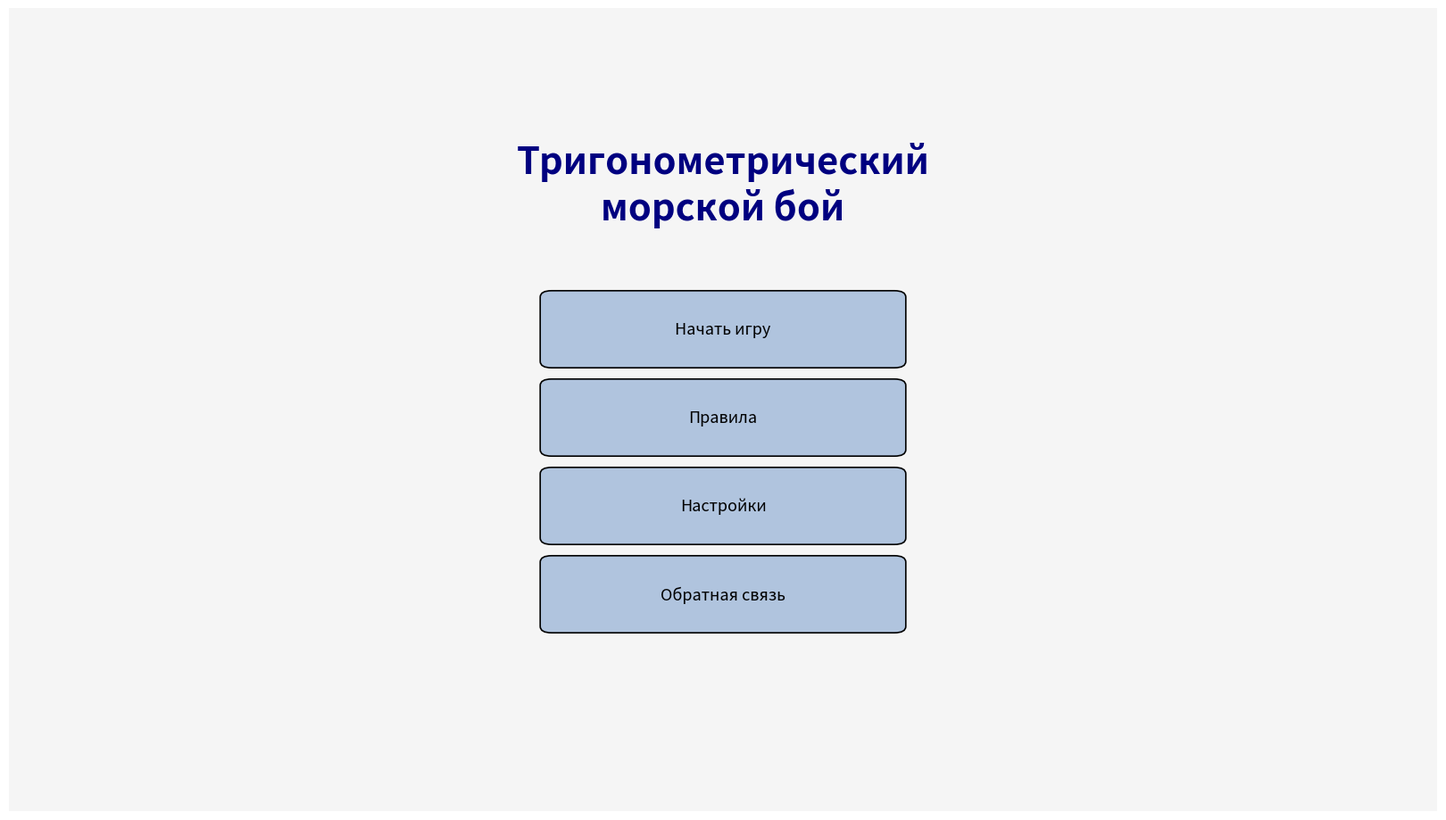

Source code (Python):
# -*- coding: utf-8 -*-
"""
ТРИГОНОМЕТРИЧЕСКИЙ МОРСКОЙ БОЙ

Главное меню:
  Начать игру    -> с компьютером (Низкий/Средний/Высокий) или ЛОКАЛЬНАЯ ИГРА
  Правила        -> правила игры
  Настройки      -> "Включить самолеты", "Включить музыку (будет потом)"
  Обратная связь -> konstantinkasatkin2@gmail.com

Локальная игра (2 игрока на одном экране):
  1) Игрок 1 (слева) расставляет юниты.
  2) Игрок 2 (справа) расставляет юниты — поле игрока 1 скрыто.
  3) Бой: в ход игрока поле соперника показывает ТОЛЬКО попадания/промахи.
"""

import random
import numpy as np
import matplotlib
matplotlib.rcParams['toolbar'] = 'None'   # убрать тулбар (крестик и др.)
import matplotlib.pyplot as plt
import matplotlib.patches as mpatches
from matplotlib.widgets import Slider, RadioButtons, TextBox, Button

STEP = 0.1
GRID = 0.1
LIMIT = 1.6
ANGLE1_0 = 50
ANGLE2_0 = 110
HIT_TOL = 0.05
FADE = 0.1
FLEET_SHIPS  = {1: 4, 2: 4, 3: 3, 4: 2, 5: 1}
FLEET_PLANES = {1: 3, 2: 2, 3: 1}
MAX_SIZE = {'ship': 5, 'plane': 3}
UNIT_STYLE = {'ship':  {'marker': 'o', 'color': 'navy'},
              'plane': {'marker': '^', 'color': 'teal'}}

DIRECTIONS = [(1, 0), (1, 1), (0, 1), (-1, 1),
              (-1, 0), (-1, -1), (0, -1), (1, -1)]

ALL_CELLS = [(round(i * GRID, 2), round(j * GRID, 2))
             for i in range(-16, 17) for j in range(-16, 17)]
SQ_CELLS = [c for c in ALL_CELLS if abs(c[0]) <= 1 and abs(c[1]) <= 1]

settings = {'planes': True, 'music': False, 'hints': False,
            'difficulty': 'Средний'}

fig = plt.figure(figsize=(16, 9))
fig.canvas.manager.set_window_title('Тригонометрический морской бой')

axL = fig.add_axes([0.04, 0.28, 0.42, 0.64])
axR = fig.add_axes([0.54, 0.28, 0.42, 0.64])


def draw_static(ax, with_legend=False):
    theta = np.linspace(0, 2 * np.pi, 500)
    ax.plot(np.cos(theta), np.sin(theta), 'b-', linewidth=2,
            label='Единичная окружность' if with_legend else None)
    ax.plot([-1, 1, 1, -1, -1], [-1, -1, 1, 1, -1], color='black',
            linewidth=1.8, label='Квадрат [-1, 1]²' if with_legend else None)
    ax.plot([0, 1, 1, 0, 0], [0, 0, 1, 1, 0], color='dimgray',
            linestyle='-.', linewidth=1.4,
            label='Единичный квадрат' if with_legend else None)
    ax.annotate('', xy=(LIMIT, 0), xytext=(-LIMIT, 0),
                arrowprops=dict(arrowstyle='->', color='black', lw=1.4,
                                alpha=FADE))
    ax.annotate('', xy=(0, LIMIT), xytext=(0, -LIMIT),
                arrowprops=dict(arrowstyle='->', color='black', lw=1.4,
                                alpha=FADE))
    ax.axvline(1, color='red', linestyle='--', linewidth=1.6, alpha=FADE)
    ax.axhline(1, color='green', linestyle='--', linewidth=1.6, alpha=FADE)
    ticks_all = np.round(np.arange(-LIMIT, LIMIT + STEP, STEP), 1)
    labels = [f'{t + 0.0:.1f}' if -1.0 <= t <= 1.0 else ''
              for t in ticks_all]
    ax.set_xticks(ticks_all)
    ax.set_yticks(ticks_all)
    ax.set_xticklabels(labels, fontsize=6, rotation=90)
    ax.set_yticklabels(labels, fontsize=6)
    for lbl in ax.get_xticklabels() + ax.get_yticklabels():
        lbl.set_alpha(FADE)
    ax.grid(True, which='major', linestyle='-', linewidth=0.3,
            color='gray', alpha=0.5)
    ax.set_aspect('equal')
    ax.set_xlim(-LIMIT, LIMIT)
    ax.set_ylim(-LIMIT, LIMIT)


draw_static(axL)
draw_static(axR, with_legend=True)
axL.set_title('ПОЛЕ ИГРОКА 1', fontsize=13, fontweight='bold')
axR.set_title('ПОЛЕ ИГРОКА 2', fontsize=13, fontweight='bold')

# ===================== ПРИЦЕЛЫ (на обоих полях) =====================
def create_kit(ax, ray_color, marker, proj_color, with_float_texts):
    kit = {
        'ray':      ax.plot([], [], color=ray_color, lw=2)[0],
        'pt':       ax.plot([], [], marker, color=ray_color, ms=7)[0],
        'arc':      ax.plot([], [], color=ray_color, lw=1.2)[0],
        'ang_txt':  ax.text(0, 0, '', color=ray_color, fontsize=10),
        'cos_line': ax.plot([], [], color=proj_color, lw=1.2, alpha=FADE)[0],
        'sin_line': ax.plot([], [], color=proj_color, lw=1.2, alpha=FADE)[0],
        'tg_line':  ax.plot([], [], color='red', lw=1.2, alpha=FADE)[0],
        'tg_pt':    ax.plot([], [], 's', color='red', ms=7, alpha=FADE)[0],
        'ctg_line': ax.plot([], [], color='green', lw=1.2, alpha=FADE)[0],
        'ctg_pt':   ax.plot([], [], '^', color='green', ms=7, alpha=FADE)[0],
    }
    if with_float_texts:
        kit['cos_txt'] = ax.text(0, 0, '', color=proj_color, fontsize=9,
                                 alpha=FADE)
        kit['sin_txt'] = ax.text(0, 0, '', color=proj_color, fontsize=9,
                                 alpha=FADE)
        kit['tg_txt']  = ax.text(0, 0, '', color='red', fontsize=9,
                                 fontweight='bold', clip_on=True, alpha=FADE)
        kit['ctg_txt'] = ax.text(0, 0, '', color='green', fontsize=9,
                                 fontweight='bold', clip_on=True, alpha=FADE)
    return kit


def create_aim(ax):
    return {
        'ax': ax,
        'kit1': create_kit(ax, 'purple', 'o', 'blue', True),
        'kit2': create_kit(ax, 'darkorange', 'D', 'gray', False),
        'ext1': ax.plot([], [], color='purple', ls='--', lw=1.2,
                        alpha=FADE)[0],
        'i1': ax.plot([], [], '*', color='black', ms=16, zorder=5)[0],
        't1': ax.text(0, 0, '', color='black', fontsize=9, fontweight='bold',
                      clip_on=True,
                      bbox=dict(boxstyle='round', fc='lightyellow',
                                ec='gray', alpha=0.9)),
        'ext2': ax.plot([], [], color='darkorange', ls='--', lw=1.2,
                        alpha=FADE)[0],
        'i2': ax.plot([], [], '*', color='darkgreen', ms=16, zorder=5)[0],
        't2': ax.text(0, 0, '', color='darkgreen', fontsize=9,
                      fontweight='bold', clip_on=True,
                      bbox=dict(boxstyle='round', fc='honeydew', ec='gray',
                                alpha=0.9)),
        'info': ax.text(0.98, 0.98, '', transform=ax.transAxes, ha='right',
                        va='top', fontsize=9, family='monospace',
                        bbox=dict(boxstyle='round', fc='white', ec='gray',
                                  alpha=0.9)),
    }


aimL = create_aim(axL)
aimR = create_aim(axR)
aimR['kit1']['ray'].set_label('Угол 1 (ЛКМ)')
aimR['kit2']['ray'].set_label('Угол 2 (ПКМ)')
aimR['i1'].set_label('Точка пересечения P₁')
aimR['i2'].set_label('Точка пересечения P₂')

state = {'P1': None, 'P2': None}


def compute_angles():
    a1 = np.deg2rad(slider1.val)
    a2 = np.deg2rad(slider2.val)
    c1, s1 = float(np.cos(a1)), float(np.sin(a1))
    c2, s2 = float(np.cos(a2)), float(np.sin(a2))
    tg2 = s2 / c2 if abs(c2) > 1e-9 else None
    ctg2 = c2 / s2 if abs(s2) > 1e-9 else None
    return c1, s1, c2, s2, tg2, ctg2


def draw_kit(kit, angle_deg, primary):
    a = np.deg2rad(angle_deg)
    c, s = float(np.cos(a)), float(np.sin(a))
    kit['ray'].set_data([0, c], [0, s])
    kit['pt'].set_data([c], [s])
    kit['cos_line'].set_data([c, c], [0, s])
    kit['sin_line'].set_data([0, c], [s, s])
    # дуга и подпись угла убраны по запросу пользователя
    m = max(abs(c), abs(s))
    bx, by = (c / m, s / m) if m > 0 else (0.0, 0.0)
    kit['tg_line'].set_data([0, bx], [0, by])
    kit['ctg_line'].set_data([0, bx], [0, by])

    if abs(c) > 1e-9:
        kit['tg_pt'].set_data([1], [s / c])
        if primary:
            kit['tg_txt'].set_position((1.04, np.clip(s / c, -LIMIT + 0.1,
                                                      LIMIT - 0.1)))
            kit['tg_txt'].set_text(f'tg = {s / c:.2f}')
    else:
        kit['tg_pt'].set_data([], [])
        if primary:
            kit['tg_txt'].set_text('')
    if abs(s) > 1e-9:
        kit['ctg_pt'].set_data([c / s], [1])
        if primary:
            kit['ctg_txt'].set_position((np.clip(c / s, -LIMIT + 0.1,
                                                 LIMIT - 0.1), 1.08))
            kit['ctg_txt'].set_text(f'ctg = {c / s:.2f}')
    else:
        kit['ctg_pt'].set_data([], [])
        if primary:
            kit['ctg_txt'].set_text('')
    if primary:
        kit['cos_txt'].set_position((c - 0.15, -0.14))
        kit['cos_txt'].set_text(f'cos = {c:.2f}')
        kit['sin_txt'].set_position((-0.48, s))
        kit['sin_txt'].set_text(f'sin = {s:.2f}')


def clear_aim(aim):
    for kit in (aim['kit1'], aim['kit2']):
        for art in (kit['ray'], kit['pt'], kit['arc'], kit['cos_line'],
                    kit['sin_line'], kit['tg_line'], kit['tg_pt'],
                    kit['ctg_line'], kit['ctg_pt']):
            art.set_data([], [])
        for txt in kit.values():
            if isinstance(txt, matplotlib.text.Text):
                txt.set_text('')
    aim['ext1'].set_data([], [])
    aim['ext2'].set_data([], [])
    aim['i1'].set_data([], [])
    aim['i2'].set_data([], [])
    aim['t1'].set_text('')
    aim['t2'].set_text('')
    aim['info'].set_text('')


def draw_aim(aim, vals):
    c1, s1, c2, s2, tg2, ctg2 = vals
    draw_kit(aim['kit1'], slider1.val, primary=True)
    draw_kit(aim['kit2'], slider2.val, primary=False)

    if tg2 is not None:
        Px, Py = c1, float(np.clip(tg2 * c1, -1.0, 1.0))
        aim['ext1'].set_data([c1, c1], [s1, Py])
        aim['i1'].set_data([Px], [Py])
        aim['t1'].set_position((
            np.clip(Px + 0.06, -LIMIT + 0.05, LIMIT - 0.8),
            np.clip(Py, -LIMIT + 0.1, LIMIT - 0.15)))
        aim['t1'].set_text(f'P₁ = ({Px:.2f}, {Py:.2f})')
        p1_str = f'({Px: .2f}, {Py: .2f})'
    else:
        aim['ext1'].set_data([], [])
        aim['i1'].set_data([], [])
        aim['t1'].set_text('')
        p1_str = 'нет'

    if ctg2 is not None:
        Qx, Qy = float(np.clip(ctg2 * s1, -1.0, 1.0)), s1
        aim['ext2'].set_data([c1, Qx], [s1, s1])
        aim['i2'].set_data([Qx], [Qy])
        aim['t2'].set_position((
            np.clip(Qx + 0.06, -LIMIT + 0.05, LIMIT - 0.8),
            np.clip(Qy, -LIMIT + 0.1, LIMIT - 0.15)))
        aim['t2'].set_text(f'P₂ = ({Qx:.2f}, {Qy:.2f})')
        p2_str = f'({Qx: .2f}, {Qy: .2f})'
    else:
        aim['ext2'].set_data([], [])
        aim['i2'].set_data([], [])
        aim['t2'].set_text('')
        p2_str = 'нет'

    # выбранная точка огня яркая, вторая — прозрачная
    on1 = shot_sel['p'] == 'P₁'
    aim['i1'].set_alpha(1.0 if on1 else 0.15)
    aim['t1'].set_alpha(1.0 if on1 else 0.15)
    aim['i2'].set_alpha(0.15 if on1 else 1.0)
    aim['t2'].set_alpha(0.15 if on1 else 1.0)

    f = lambda v: f'{v: .2f}' if v is not None else '   —'
    aim['info'].set_text(
        f'угол 1 = {slider1.val:5.1f}°\n'
        f'  sin={f(s1)} cos={f(c1)}\n'
        f'угол 2 = {slider2.val:5.1f}°\n'
        f'  tg ={f(tg2)} ctg={f(ctg2)}\n'
        f'P₁ = {p1_str}\n'
        f'P₂ = {p2_str}')


def active_aim():
    """Прицел активен только в бою, на поле текущего стрелка."""
    if game['phase'] != 'battle' or game.get('awaiting_tap'):
        return None
    if game['mode'] == 'ai':
        return aimR
    return aimR if game['turn'] == 'player1' else aimL


def update_all(_=None):
    vals = compute_angles()
    c1, s1, c2, s2, tg2, ctg2 = vals
    # точки пересечения не выходят за пределы квадрата [-1, 1]
    state['P1'] = (c1, float(np.clip(tg2 * c1, -1.0, 1.0))) \
        if tg2 is not None else None
    state['P2'] = (float(np.clip(ctg2 * s1, -1.0, 1.0)), s1) \
        if ctg2 is not None else None
    act = active_aim()
    for aim in (aimL, aimR):
        if aim is act:
            draw_aim(aim, vals)
        else:
            clear_aim(aim)
    fig.canvas.draw_idle()


# ===================== ПОЛЯ И ЮНИТЫ =====================
def make_field(ax, name):
    return {
        'ax': ax, 'name': name, 'units': [], 'misses': [], 'hints': set(),
        'hit_layer':  ax.plot([], [], linestyle='', marker='x', color='red',
                              ms=14, mew=3, zorder=8)[0],
        'miss_layer': ax.plot([], [], linestyle='', marker='o',
                              color='silver', mec='gray', ms=6, zorder=7)[0],
        'halo_layer': ax.plot([], [], linestyle='', marker='x', color='gray',
                              ms=10, mew=2, zorder=7)[0],
        'hint_layer': ax.plot([], [], linestyle='', marker='o',
                              markerfacecolor='none',
                              markeredgecolor='darkorange',
                              ms=22, mew=2.5, zorder=9)[0],
        'preview':    ax.plot([], [], 'o-', lw=3, ms=8, alpha=0.55,
                              color='lime', zorder=6)[0],
    }


FL = make_field(axL, 'Игрок 1')
FR = make_field(axR, 'Игрок 2')

fleet_txt = axL.text(0.02, 0.98, '', transform=axL.transAxes, ha='left',
                     va='top', fontsize=9, family='monospace',
                     bbox=dict(boxstyle='round', fc='white', ec='gray',
                               alpha=0.9))
enemy_txt = axR.text(0.02, 0.98, '', transform=axR.transAxes, ha='left',
                     va='top', fontsize=9, family='monospace',
                     bbox=dict(boxstyle='round', fc='white', ec='gray',
                               alpha=0.9))
game_msg = fig.text(0.5, 0.955, '', ha='center', va='center',
                    fontsize=13, fontweight='bold')

unit_state = {'size': 3, 'dir_idx': 0, 'selected': None, 'last': None}
mode = {'name': 'angles'}
game = {'mode': 'ai', 'phase': 'place1', 'turn': 'player1',
        'my_moves': 0, 'enemy_moves': 0, 'last': '—',
        'awaiting_tap': False,
        'streak': {'player1': 0, 'player2': 0}}
enemy_ai = {'tried': set(), 'hunt': [], 'thits': []}
shot_sel = {'p': 'P₁'}


def set_msg(text, color='black'):
    game_msg.set_text(text)
    game_msg.set_color(color)
    fig.canvas.draw_idle()


def fleets():
    return dict(FLEET_SHIPS), \
        (dict(FLEET_PLANES) if settings['planes'] else {})


def snap(v):
    return round(round(v / GRID) * GRID, 2)


def unit_points(x0, y0, size, dir_idx):
    dx, dy = DIRECTIONS[dir_idx]
    return [(round(x0 + k * dx * GRID, 2), round(y0 + k * dy * GRID, 2))
            for k in range(size)]


def no_touch(pts, units, ignore=None):
    for un in units:
        if un is ignore:
            continue
        for p in pts:
            for q in un['pts']:
                if max(abs(p[0] - q[0]), abs(p[1] - q[1])) <= GRID + 1e-9:
                    return False
    return True


def points_ok(pts, utype, units, ignore=None):
    if utype == 'ship':
        for p in pts:
            if p[0] ** 2 + p[1] ** 2 > 1 + 1e-9:
                return False
    else:
        for p in pts:
            if not (-1 - 1e-9 <= p[0] <= 1 + 1e-9 and
                    -1 - 1e-9 <= p[1] <= 1 + 1e-9):
                return False
            if p[0] ** 2 + p[1] ** 2 < 1 - 1e-9:
                return False
    return no_touch(pts, units, ignore)


def remaining(units):
    fsh, fpl = fleets()
    rem = {'ship': fsh, 'plane': fpl}
    for un in units:
        rem[un['type']][un['size']] -= 1
    return rem


def unit_at(units, x, y, tol=0.045):
    for un in reversed(units):
        for px, py in un['pts']:
            if abs(px - x) <= tol and abs(py - y) <= tol:
                return un
    return None


def is_sunk(un):
    return len(un['pts']) > 0 and len(un['hits']) == len(un['pts'])


def all_sunk(units):
    return len(units) > 0 and all(is_sunk(un) for un in units)


def base_color(un):
    return 'red' if is_sunk(un) else UNIT_STYLE[un['type']]['color']


def build_fld():
    """Поле, на котором сейчас идёт стройка."""
    if game['phase'] == 'place1':
        return FL
    if game['phase'] == 'place2':
        return FR
    return None


def target_fld():
    """Поле, по которому стреляет текущий игрок."""
    if game['mode'] == 'ai' or game['turn'] == 'player1':
        return FR
    return FL


def select(un):
    deselect()
    unit_state['selected'] = un
    if un is not None:
        un['line'].set_color('gold')
    fig.canvas.draw_idle()


def deselect():
    if unit_state['selected'] is not None:
        unit_state['selected']['line'].set_color(
            base_color(unit_state['selected']))
        unit_state['selected'] = None


def place_unit(fld, pts, dir_idx, size, utype, visible=True):
    st = UNIT_STYLE[utype]
    line, = fld['ax'].plot([p[0] for p in pts], [p[1] for p in pts],
                           marker=st['marker'], linestyle='-',
                           color=st['color'], lw=3, ms=8, zorder=6,
                           visible=visible)
    fld['units'].append({'type': utype, 'pts': pts, 'dir': dir_idx,
                         'size': size, 'line': line, 'hits': set(),
                         'fld': fld})
    apply_visibility()
    update_panels()
    fig.canvas.draw_idle()


def remove_unit(un):
    fld = un['fld']
    if unit_state['selected'] is un:
        unit_state['selected'] = None
    un['line'].remove()
    fld['units'].remove(un)
    refresh_field(fld)
    update_panels()
    update_preview()


def rotate(step):
    un = unit_state['selected']
    if un is None:
        unit_state['dir_idx'] = (unit_state['dir_idx'] + step) % 8
        update_preview()
    else:
        x0, y0 = un['pts'][0]
        new_dir = (un['dir'] + step) % 8
        new_pts = unit_points(x0, y0, un['size'], new_dir)
        if points_ok(new_pts, un['type'], un['fld']['units'], ignore=un):
            un['pts'] = new_pts
            un['dir'] = new_dir
            un['line'].set_data([p[0] for p in new_pts],
                                [p[1] for p in new_pts])
    update_panels()
    fig.canvas.draw_idle()


def cur_type():
    return 'plane' if mode['name'] == 'planes' else 'ship'


def update_preview():
    fld = build_fld()
    for f in (FL, FR):
        if f is not fld:
            f['preview'].set_data([], [])
    if fld is None or mode['name'] not in ('ships', 'planes') or \
       unit_state['last'] is None:
        if fld is not None:
            fld['preview'].set_data([], [])
        return
    gx, gy = unit_state['last']
    utype = cur_type()
    size = min(unit_state['size'], MAX_SIZE[utype])
    rem = remaining(fld['units'])[utype].get(size, 0)
    pts = unit_points(gx, gy, size, unit_state['dir_idx'])
    ok = points_ok(pts, utype, fld['units']) and rem > 0
    fld['preview'].set_data([p[0] for p in pts], [p[1] for p in pts])
    fld['preview'].set_marker(UNIT_STYLE[utype]['marker'])
    fld['preview'].set_color('lime' if ok else 'red')
    fig.canvas.draw_idle()


# ===================== ВИДИМОСТЬ ЮНИТОВ =====================
def unit_visible(un, fld):
    """Классические правила скрытия: чужие юниты не видны (кроме потопленных)."""
    if game['phase'] == 'over' or is_sunk(un):
        return True
    # локальная игра: экран "нажмите на экран" — всё скрыто
    if game.get('awaiting_tap') and game['phase'] == 'battle':
        return False
    if game['mode'] == 'ai':
        return fld is FL
    if game['phase'] == 'place1':
        return fld is FL
    if game['phase'] == 'place2':
        return fld is FR
    # локальный бой: своё поле видно, поле соперника — нет
    own = (fld is FL) == (game['turn'] == 'player1')
    return own


def apply_visibility():
    for fld in (FL, FR):
        for un in fld['units']:
            un['line'].set_visible(unit_visible(un, fld))
    fig.canvas.draw_idle()


# ===================== ВЫСТРЕЛЫ =====================
def halo_points(un, units):
    halo = set()
    occupied = {q for o in units for q in o['pts']}
    for px, py in un['pts']:
        for dx in (-GRID, 0.0, GRID):
            for dy in (-GRID, 0.0, GRID):
                if dx == 0 and dy == 0:
                    continue
                q = (round(px + dx, 2), round(py + dy, 2))
                if not (-LIMIT <= q[0] <= LIMIT and -LIMIT <= q[1] <= LIMIT):
                    continue
                if q in occupied:
                    continue
                halo.add(q)
    return halo


def refresh_field(fld):
    xs, ys, hx, hy = [], [], [], []
    for un in fld['units']:
        for p in un['hits']:
            xs.append(p[0])
            ys.append(p[1])
        if is_sunk(un):
            if un is not unit_state['selected']:
                un['line'].set_color('red')
            for q in halo_points(un, fld['units']):
                hx.append(q[0])
                hy.append(q[1])
    fld['hit_layer'].set_data(xs, ys)
    fld['halo_layer'].set_data(hx, hy)
    fld['miss_layer'].set_data([m[0] for m in fld['misses']],
                               [m[1] for m in fld['misses']])
    # подсказки (оранжевые кольца), кроме уже подбитых точек
    hit_pts = {(p) for un in fld['units'] for p in un['hits']}
    hints = [q for q in fld['hints'] if q not in hit_pts]
    fld['hint_layer'].set_data([q[0] for q in hints],
                               [q[1] for q in hints])
    fld['hint_layer'].set_visible(not game.get('awaiting_tap'))
    apply_visibility()


def fire_at(fld, Px, Py):
    for un in fld['units']:
        for p in un['pts']:
            if p not in un['hits'] and \
               abs(Px - p[0]) <= HIT_TOL and abs(Py - p[1]) <= HIT_TOL:
                un['hits'].add(p)
                return 'sunk' if is_sunk(un) else 'hit'
    fld['misses'].append((round(Px, 3), round(Py, 3)))
    return 'miss'


# ===================== ПРОТИВНИК (ИИ) =====================
def enemy_place():
    fsh, fpl = fleets()
    for utype, fleet in (('ship', fsh), ('plane', fpl)):
        for size in sorted(fleet, reverse=True):
            for _ in range(fleet[size]):
                for _try in range(600):
                    x0 = random.randint(-10, 10) / 10
                    y0 = random.randint(-10, 10) / 10
                    d = random.randrange(8)
                    pts = unit_points(round(x0, 2), round(y0, 2), size, d)
                    if points_ok(pts, utype, FR['units']):
                        place_unit(FR, pts, d, size, utype, visible=False)
                        break
    update_panels()


def enemy_pick_cell():
    diff = settings['difficulty']
    while enemy_ai['hunt']:
        p = enemy_ai['hunt'].pop(0)
        if p not in enemy_ai['tried']:
            return p
    untried = [c for c in SQ_CELLS if c not in enemy_ai['tried']]
    if diff != 'Низкий':
        cb = [c for c in untried
              if (round(c[0] / GRID) + round(c[1] / GRID)) % 2 == 0]
        if cb:
            untried = cb
    return random.choice(untried) if untried else None


def enemy_turn():
    cell = enemy_pick_cell()
    if cell is None:
        return
    enemy_ai['tried'].add(cell)
    game['enemy_moves'] += 1
    result = fire_at(FL, cell[0], cell[1])
    diff = settings['difficulty']
    if result in ('hit', 'sunk') and diff != 'Низкий':
        enemy_ai['thits'].append(cell)
        for dx, dy in ((GRID, 0), (-GRID, 0), (0, GRID), (0, -GRID)):
            q = (round(cell[0] + dx, 2), round(cell[1] + dy, 2))
            if q in SQ_CELLS and q not in enemy_ai['tried']:
                enemy_ai['hunt'].append(q)
        if diff == 'Высокий' and len(enemy_ai['thits']) >= 2:
            dx = round(enemy_ai['thits'][-1][0] - enemy_ai['thits'][-2][0], 2)
            dy = round(enemy_ai['thits'][-1][1] - enemy_ai['thits'][-2][1], 2)
            q = (round(cell[0] + dx, 2), round(cell[1] + dy, 2))
            if q in SQ_CELLS and q not in enemy_ai['tried']:
                enemy_ai['hunt'].insert(0, q)
    if result == 'sunk':
        enemy_ai['thits'] = []
    refresh_field(FL)
    txt = {'hit': 'ПОПАДАНИЕ!', 'sunk': 'ПОТОПЛЕН ВАШ ЮНИТ!',
           'miss': 'мимо'}[result]
    set_msg(f'Противник стреляет ({cell[0]:.1f}, {cell[1]:.1f}) — {txt}',
            'darkred' if result != 'miss' else 'black')
    update_panels()
    plt.pause(0.7)
    if all_sunk(FL['units']):
        game['phase'] = 'over'
        set_msg('ПРОТИВНИК ПОБЕДИЛ. Все ваши юниты потоплены.', 'darkred')
        show_victory('Победил противник (ИИ)!')
        apply_visibility()
    elif result in ('hit', 'sunk'):
        # ПРАВИЛО 6 (для ИИ): попадание -> игрок пропускает ход
        set_msg(f'Противник попал ({cell[0]:.1f}, {cell[1]:.1f}) — '
                f'вы пропускаете ход!', 'darkred')
        plt.pause(0.7)
        enemy_turn()


# ===================== ХОД ИГРЫ =====================
def make_move(_=None):
    if game['phase'] != 'battle':
        set_msg('Сначала завершите расстановку юнитов!')
        return
    if game['mode'] == 'ai' and game['turn'] != 'player1':
        return

    P = state['P1'] if shot_sel['p'] == 'P₁' else state['P2']
    if P is None:
        set_msg(f'точка {shot_sel["p"]} не определена')
        return

    target = target_fld()
    shooter = 'Вы' if game['mode'] == 'ai' else \
        ('Игрок 1' if game['turn'] == 'player1' else 'Игрок 2')

    if abs(P[0]) > 1 or abs(P[1]) > 1:
        result = 'miss'
        res_txt = 'МИМО (вне квадрата)'
        target['misses'].append((round(P[0], 3), round(P[1], 3)))
    else:
        result = fire_at(target, P[0], P[1])
        res_txt = {'hit': 'ПОПАДАНИЕ!', 'sunk': 'ПОТОПЛЕН!',
                   'miss': 'МИМО'}[result]

    game['my_moves'] += 1

    # подсказка: 15 промахов подряд -> раскрыть одну вражескую клетку
    if settings['hints']:
        key = 'player1' if (game['mode'] == 'ai' or
                            game['turn'] == 'player1') else 'player2'
        if result == 'miss':
            game['streak'][key] += 1
            if game['streak'][key] >= 15:
                game['streak'][key] = 0
                if reveal_hint(target):
                    res_txt += ' 💡подсказка!'
        else:
            game['streak'][key] = 0
    game['last'] = res_txt
    refresh_field(target)
    update_panels()

    if all_sunk(target['units']):
        game['phase'] = 'over'
        if game['mode'] == 'ai':
            set_msg(f'ПОБЕДА! Флот противника уничтожен за '
                    f'{game["my_moves"]} ходов!', 'darkgreen')
            show_victory('Победил Игрок 1!')
        else:
            set_msg(f'{shooter.upper()} ПОБЕДИЛ! Все юниты соперника '
                    f'потоплены.', 'darkgreen')
            show_victory(f'Победил {shooter}!')
        apply_visibility()
        return

    # ПРАВИЛО 6: попадание -> соперник пропускает ход (стрелок ходит снова)
    extra_turn = result in ('hit', 'sunk')

    if game['mode'] == 'ai':
        if extra_turn:
            set_msg(f'{res_txt} Противник пропускает ход — '
                    f'стреляйте ещё раз!', 'darkgreen')
        else:
            set_msg(f'Ваш ход ({shot_sel["p"]}): {res_txt}  '
                    f'Теперь ход противника...')
            game['turn'] = 'enemy'
            fig.canvas.draw_idle()
            plt.pause(0.5)
            enemy_turn()
            if game['phase'] == 'battle':
                game['turn'] = 'player1'
                set_msg(f'ВАШ ХОД ({shot_sel["p"]}). Последний выстрел: '
                        f'{res_txt}', 'darkgreen')
    else:
        if extra_turn:
            set_msg(f'{shooter}: {res_txt} Соперник пропускает ход — '
                    f'{shooter} ходит снова!', 'darkgreen')
        else:
            game['turn'] = 'player2' if game['turn'] == 'player1' \
                else 'player1'
            # экран ожидания: всё скрыто до клика следующего игрока
            game['awaiting_tap'] = True
            n = '2' if game['turn'] == 'player2' else '1'
            set_msg(f'Игрок {n} нажмите на экран', 'navy')
            apply_visibility()
    update_panels()
    update_all()


def reveal_hint(fld):
    """Раскрыть одну случайную неподбитую клетку противника."""
    cands = [p for un in fld['units'] for p in un['pts']
             if p not in un['hits']]
    if cands:
        fld['hints'].add(random.choice(cands))
        return True
    return False


def advance(_=None):
    """Кнопка 'Начать бой' / 'Готово'."""
    if game['phase'] == 'place1':
        if not FL['units']:
            set_msg('Игрок 1: постройте хотя бы один юнит!', 'darkred')
            return
        if game['mode'] == 'ai':
            enemy_place()
            game['phase'] = 'battle'
            game['turn'] = 'player1'
            btn_start.label.set_text('Бой идёт')
            set_msg('ВАШ ХОД: выберите P₁ или P₂, наведите и жмите '
                    '"Совершить ход"', 'darkgreen')
        else:
            game['phase'] = 'place2'
            btn_start.label.set_text('Готово (Игрок 2)')
            set_msg('Игрок 2 расставляет юниты на ПРАВОМ поле. '
                    'Поле игрока 1 скрыто.', 'navy')
    elif game['phase'] == 'place2':
        if not FR['units']:
            set_msg('Игрок 2: постройте хотя бы один юнит!', 'darkred')
            return
        game['phase'] = 'battle'
        game['turn'] = 'player1'
        btn_start.label.set_text('Бой идёт')
        set_msg('ХОД ИГРОКА 1 (прицел на правом поле)', 'darkgreen')
    else:
        return
    deselect()
    unit_state['last'] = None
    update_preview()
    apply_visibility()
    update_panels()
    update_all()


def reset_game():
    for fld in (FL, FR):
        for un in fld['units'][:]:
            un['line'].remove()
        fld['units'].clear()
        fld['misses'].clear()
        fld['hints'].clear()
        refresh_field(fld)
    enemy_ai['tried'].clear()
    enemy_ai['hunt'].clear()
    enemy_ai['thits'].clear()
    game.update(phase='place1', turn='player1', my_moves=0,
                enemy_moves=0, last='—', awaiting_tap=False,
                streak={'player1': 0, 'player2': 0})
    unit_state.update(selected=None, last=None)
    btn_start.label.set_text('Начать бой' if game['mode'] == 'ai'
                             else 'Готово (Игрок 1)')
    slider1.reset()
    slider2.reset()
    for f in (FL, FR):
        f['preview'].set_data([], [])
    apply_visibility()
    update_panels()
    update_all()


# ===================== ПАНЕЛИ =====================
def build_lines(units, title):
    fsh, fpl = fleets()
    rem = remaining(units)
    lines = [title]
    for s in sorted(fsh):
        row = f'{s}: {"■" * rem["ship"][s]}' \
              f'{"□" * (fsh[s] - rem["ship"][s])}'
        if fpl and s in fpl:
            row += f'  {"▲" * rem["plane"][s]}' \
                   f'{"△" * (fpl[s] - rem["plane"][s])}'
        lines.append(row)
    if not fpl:
        lines.append('самолёты выкл.')
    return lines


def alive_lines(units, title):
    fsh, fpl = fleets()
    alive = {'ship': dict.fromkeys(fsh, 0), 'plane': dict.fromkeys(fpl, 0)}
    for un in units:
        if not is_sunk(un):
            alive[un['type']][un['size']] += 1
    lines = [title]
    for s in sorted(fsh):
        row = f'{s}: {"■" * alive["ship"][s]}'
        if fpl and s in fpl:
            row += f'  {"▲" * alive["plane"][s]}'
        lines.append(row)
    hits = sum(len(un['hits']) for un in units)
    sunks = sum(1 for un in units if is_sunk(un))
    lines.append(f'подбито: {hits}  потоплено: {sunks}')
    return lines


def build_status_line():
    if mode['name'] not in ('ships', 'planes'):
        return ''
    utype = cur_type()
    size = min(unit_state['size'], MAX_SIZE[utype])
    fld = build_fld()
    rem = remaining(fld['units'])[utype].get(size, 0) if fld else 0
    dx, dy = DIRECTIONS[unit_state['dir_idx']]
    deg = int(np.degrees(np.arctan2(dy, dx)) % 360)
    return f'размер {size} (ост. {rem}), {deg}°'


def update_panels():
    ph, md = game['phase'], game['mode']
    # левая панель
    if ph == 'place1':
        lines = build_lines(FL['units'], 'ИГРОК 1 — СТРОЙКА:')
        st = build_status_line()
        if st:
            lines.append(st)
    else:
        lines = alive_lines(FL['units'],
                            'ИГРОК 1 (в живых):' if md == 'local'
                            else 'МОИ ЮНИТЫ (в живых):')
    fleet_txt.set_text('\n'.join(lines))

    # правая панель
    if md == 'ai':
        if ph == 'place1':
            lines = ['ПРОТИВНИК:', 'расставляет флот...']
        else:
            lines = alive_lines(FR['units'], 'ПРОТИВНИК (в живых):')
            lines.append(f'мои ходы: {game["my_moves"]}  '
                         f'его ходы: {game["enemy_moves"]}')
    else:
        if ph == 'place2':
            lines = build_lines(FR['units'], 'ИГРОК 2 — СТРОЙКА:')
            st = build_status_line()
            if st:
                lines.append(st)
        elif ph == 'place1':
            lines = ['ИГРОК 2:', 'ждёт своей очереди...']
        else:
            lines = alive_lines(FR['units'], 'ИГРОК 2 (в живых):')
    enemy_txt.set_text('\n'.join(lines))
    fig.canvas.draw_idle()


# ===================== ИГРОВЫЕ ВИДЖЕТЫ =====================
ax_s1 = fig.add_axes([0.25, 0.16, 0.5, 0.022])
ax_s2 = fig.add_axes([0.25, 0.13, 0.5, 0.022])
slider1 = Slider(ax_s1, 'Угол 1, °', 0, 360, valinit=ANGLE1_0,
                 valstep=1, valfmt='%0.0f', color='purple')
slider2 = Slider(ax_s2, 'Угол 2, °', 0, 360, valinit=ANGLE2_0,
                 valstep=1, valfmt='%0.0f', color='darkorange')
slider1.on_changed(update_all)
slider2.on_changed(update_all)


def make_box(x, label, initial):
    bax = fig.add_axes([x, 0.085, 0.10, 0.03])
    tb = TextBox(bax, label, initial=initial)
    tb.label.set_fontsize(9)
    return tb


_a1 = np.deg2rad(ANGLE1_0)
_a2 = np.deg2rad(ANGLE2_0)
tb_sin = make_box(0.20, 'sin₁ ', f'{np.sin(_a1):.2f}')
tb_cos = make_box(0.34, 'cos₁ ', f'{np.cos(_a1):.2f}')
tb_tg  = make_box(0.48, 'tg₂ ', f'{np.tan(_a2):.2f}')
tb_ctg = make_box(0.62, 'ctg₂ ', f'{1 / np.tan(_a2):.2f}')

btn_move_ax = fig.add_axes([0.80, 0.085, 0.12, 0.045])
btn_move = Button(btn_move_ax, 'Совершить ход',
                  color='lightgoldenrodyellow', hovercolor='gold')
btn_move.on_clicked(make_move)

btn_start_ax = fig.add_axes([0.80, 0.025, 0.12, 0.045])
btn_start = Button(btn_start_ax, 'Начать бой',
                   color='lightgreen', hovercolor='lime')
btn_start.on_clicked(advance)

shot_label = fig.text(0.80, 0.208, 'Огонь:', fontsize=9, fontweight='bold')
shot_ax = fig.add_axes([0.80, 0.145, 0.10, 0.058])
shot_radio = RadioButtons(shot_ax, ('P₁', 'P₂'), active=0, useblit=False)
for t in shot_ax.texts:
    t.set_fontsize(9)


def on_shot(label):
    shot_sel['p'] = label
    update_all()


shot_radio.on_clicked(on_shot)

btn_menu_ax = fig.add_axes([0.03, 0.025, 0.08, 0.04])
btn_menu = Button(btn_menu_ax, 'Меню', color='lightgray',
                  hovercolor='silver')


def parse_tb(tb):
    try:
        return float(tb.text.replace(',', '.').strip())
    except ValueError:
        return None


def nearest_angle(cands, ref):
    return min(cands, key=lambda a: abs((a - ref + 180) % 360 - 180))


def submit_sin(_):
    v = parse_tb(tb_sin)
    if v is None or abs(v) > 1:
        return
    a1 = np.deg2rad(slider1.val)
    slider1.set_val(np.degrees(np.arctan2(v, np.cos(a1))) % 360)


def submit_cos(_):
    v = parse_tb(tb_cos)
    if v is None or abs(v) > 1:
        return
    a1 = np.deg2rad(slider1.val)
    slider1.set_val(np.degrees(np.arctan2(np.sin(a1), v)) % 360)


def submit_tg(_):
    v = parse_tb(tb_tg)
    if v is None:
        return
    base = np.degrees(np.arctan(v)) % 360
    slider2.set_val(nearest_angle([base, (base + 180) % 360], slider2.val))


def submit_ctg(_):
    v = parse_tb(tb_ctg)
    if v is None:
        return
    if abs(v) < 1e-12:
        slider2.set_val(nearest_angle([90.0, 270.0], slider2.val))
    else:
        base = np.degrees(np.arctan(1.0 / v)) % 360
        slider2.set_val(nearest_angle([base, (base + 180) % 360],
                                      slider2.val))


tb_sin.on_submit(submit_sin)
tb_cos.on_submit(submit_cos)
tb_tg.on_submit(submit_tg)
tb_ctg.on_submit(submit_ctg)

mode_label = fig.text(0.02, 0.955, 'Режим:', fontsize=9, fontweight='bold')
mode_ax = fig.add_axes([0.012, 0.82, 0.085, 0.125])
mode_radio = RadioButtons(mode_ax, ('Углы', 'Корабли', 'Самолёты'), active=0,
                          useblit=False)
for t in mode_ax.texts:
    t.set_fontsize(9)


def on_mode(label):
    mode['name'] = {'Углы': 'angles', 'Корабли': 'ships',
                    'Самолёты': 'planes'}[label]
    if mode['name'] == 'planes':
        unit_state['size'] = min(unit_state['size'], MAX_SIZE['plane'])
    if mode['name'] == 'angles':
        for f in (FL, FR):
            f['preview'].set_data([], [])
        unit_state['last'] = None
        deselect()
    update_panels()
    fig.canvas.draw_idle()


mode_radio.on_clicked(on_mode)

hint_text = fig.text(0.5, 0.235,
                     'Стройка: ЛКМ — построить/выбрать, колесо или R — '
                     'поворот, 1–5 (1–3) — размер, ПКМ — удалить\n'
                     'Бой: ЛКМ/ПКМ — прицел по активному полю, поля sin₁ '
                     'cos₁ tg₂ ctg₂ + Enter, огонь P₁/P₂ → "Совершить ход"\n'
                     'Корабли — внутри окружности, самолёты — внутри '
                     'квадрата, но вне окружности, выстрел — в границах '
                     'квадрата',
                     ha='center', va='top', fontsize=8.5, color='dimgray')

# ===================== ЭКРАНЫ / МЕНЮ =====================
# Меню рисуется вручную в ОДНОЙ полноэкранной оси (ui_ax): кнопки —
# прямоугольники (FancyBboxPatch) + текст, клики обрабатываются сами.
# Это надёжнее виджетов matplotlib при перекрывающихся осях.
game_axes = [axL, axR, ax_s1, ax_s2, btn_move_ax, btn_start_ax, shot_ax,
             btn_menu_ax, mode_ax,
             tb_sin.ax, tb_cos.ax, tb_tg.ax, tb_ctg.ax]
game_texts = [game_msg, mode_label, shot_label, hint_text]

ui_ax = fig.add_axes([0, 0, 1, 1])
ui_ax.set_facecolor('whitesmoke')
ui_ax.set_xticks([])
ui_ax.set_yticks([])
for sp in ui_ax.spines.values():
    sp.set_visible(False)
ui_ax.set_navigate(False)

screens = {}       # имя экрана -> список его артистов
menu_buttons = []  # (патч кнопки, callback)
cur_screen = {'name': 'menu'}


def ui_text(screen, x, y, s, **kw):
    kw.setdefault('transform', ui_ax.transAxes)
    kw.setdefault('ha', 'center')
    kw.setdefault('va', 'center')
    t = ui_ax.text(x, y, s, **kw)
    screens.setdefault(screen, []).append(t)
    return t


def ui_button(screen, x, y, w, h, label, callback,
              color='lightsteelblue', fontsize=13):
    patch = mpatches.FancyBboxPatch(
        (x, y), w, h, boxstyle='round,pad=0.008',
        transform=ui_ax.transAxes, facecolor=color, edgecolor='black',
        linewidth=1.2, zorder=3)
    ui_ax.add_patch(patch)
    screens.setdefault(screen, []).append(patch)
    ui_text(screen, x + w / 2, y + h / 2, label, fontsize=fontsize, zorder=4)
    menu_buttons.append((patch, callback))
    return patch


def ui_checkbox(screen, x, y, label, getter, setter):
    box = mpatches.Rectangle((x, y), 0.032, 0.042,
                             transform=ui_ax.transAxes, facecolor='white',
                             edgecolor='black', linewidth=1.4, zorder=3)
    ui_ax.add_patch(box)
    screens.setdefault(screen, []).append(box)
    mark = ui_text(screen, x + 0.016, y + 0.021, '✓', fontsize=15,
                   color='darkgreen', fontweight='bold', zorder=4)
    ui_text(screen, x + 0.05, y + 0.021, label, fontsize=13, ha='left',
            zorder=4)
    mark.set_visible(getter())

    def toggle():
        setter(not getter())
        mark.set_visible(getter())
        fig.canvas.draw_idle()

    menu_buttons.append((box, toggle))


def show_screen(name):
    cur_screen['name'] = name
    is_game = (name == 'game')
    ui_ax.set_visible(not is_game)
    for a in game_axes:
        a.set_visible(is_game)
    for t in game_texts:
        t.set_visible(is_game)
    for n, arts in screens.items():
        for art in arts:
            art.set_visible(n == name)
    fig.canvas.draw_idle()


def on_ui_press(event):
    """Клики по кнопкам меню (свой hit-test по видимым патчам)."""
    if cur_screen['name'] == 'game' or event.inaxes is not ui_ax:
        return
    for patch, cb in menu_buttons:
        if patch.get_visible() and patch.contains(event)[0]:
            cb()
            return


# --- Главное меню ---
ui_text('menu', 0.5, 0.78, 'Тригонометрический\nморской бой',
        fontsize=30, fontweight='bold', color='navy')
ui_button('menu', 0.38, 0.56, 0.24, 0.08, 'Начать игру',
          lambda: show_screen('difficulty'))
ui_button('menu', 0.38, 0.45, 0.24, 0.08, 'Правила',
          lambda: show_screen('rules'))
ui_button('menu', 0.38, 0.34, 0.24, 0.08, 'Настройки',
          lambda: show_screen('settings'))
ui_button('menu', 0.38, 0.23, 0.24, 0.08, 'Обратная связь',
          lambda: show_screen('feedback'))

# --- Выбор режима/сложности ---
ui_text('difficulty', 0.30, 0.72, 'С компьютером:', fontsize=16,
        fontweight='bold')
ui_text('difficulty', 0.72, 0.72, 'Вдвоём на одном экране:', fontsize=16,
        fontweight='bold')


def choose_diff(diff):
    settings['difficulty'] = diff
    game['mode'] = 'ai'
    reset_game()
    show_screen('game')
    set_msg(f'Сложность: {diff}. Расставьте флот на ЛЕВОМ поле и нажмите '
            f'"Начать бой"', 'navy')


def start_local():
    game['mode'] = 'local'
    reset_game()
    show_screen('game')
    set_msg('ЛОКАЛЬНАЯ ИГРА. Игрок 1 расставляет юниты на ЛЕВОМ поле, '
            'затем — "Готово (Игрок 1)"', 'navy')


ui_button('difficulty', 0.21, 0.58, 0.18, 0.08, 'Низкий',
          lambda: choose_diff('Низкий'), color='honeydew')
ui_button('difficulty', 0.21, 0.47, 0.18, 0.08, 'Средний',
          lambda: choose_diff('Средний'), color='lightgoldenrodyellow')
ui_button('difficulty', 0.21, 0.36, 0.18, 0.08, 'Высокий',
          lambda: choose_diff('Высокий'), color='mistyrose')
ui_button('difficulty', 0.61, 0.42, 0.22, 0.22, 'Локальная\nигра',
          lambda: start_local(), color='lavender', fontsize=16)
ui_button('difficulty', 0.38, 0.16, 0.24, 0.08, 'Назад',
          lambda: show_screen('menu'), color='lightgray')

# --- Правила ---
RULES = ('Правила\n\n'
         '1 - Точка в которую вы стреляете, это точка пересечения tg и cos, '
         'либо ctg и sin.\n\n'
         '2 - Корабли и прочие юниты могут стоять как диаганально, так и '
         'вертикально/горизонтально\n\n'
         '3 - Корабли можно ставить лишь в пределах единичной окружности\n\n'
         '4 - Самолеты могут стоять лишь в пределах квадрата, но не в '
         'пределах единичной окружности.\n\n'
         '5 - Точка атаки может быть лишь в границах квадрата\n\n'
         '6 - При попадании по вражескому кораблю враг пропускает ход')
ui_text('rules', 0.5, 0.62, RULES, fontsize=13)
ui_button('rules', 0.38, 0.08, 0.24, 0.08, 'Назад',
          lambda: show_screen('menu'), color='lightgray')

# --- Настройки ---
ui_text('settings', 0.5, 0.78, 'Настройки', fontsize=22, fontweight='bold')
ui_checkbox('settings', 0.36, 0.60, 'Включить самолеты',
            lambda: settings['planes'],
            lambda v: settings.__setitem__('planes', v))
ui_checkbox('settings', 0.36, 0.52, 'Включить музыку (будет потом)',
            lambda: settings['music'],
            lambda v: settings.__setitem__('music', v))
ui_checkbox('settings', 0.36, 0.44, 'Включить подсказки',
            lambda: settings['hints'],
            lambda v: settings.__setitem__('hints', v))
ui_button('settings', 0.38, 0.22, 0.24, 0.08, 'Назад',
          lambda: show_screen('menu'), color='lightgray')

# --- Экран победы ---
victory_title = ui_text('victory', 0.5, 0.62, '', fontsize=26,
                        fontweight='bold', color='darkgreen')
ui_button('victory', 0.36, 0.42, 0.28, 0.09, 'Показать раскладку',
          lambda: show_screen('game'), color='honeydew', fontsize=15)
ui_button('victory', 0.36, 0.29, 0.28, 0.09, 'В меню',
          lambda: show_screen('menu'), color='lightgray', fontsize=15)


def show_victory(text):
    victory_title.set_text(text)
    show_screen('victory')


# --- Обратная связь ---
ui_text('feedback', 0.5, 0.6, 'Обратная связь:\n\n'
        'konstantinkasatkin2@gmail.com', fontsize=20, fontweight='bold')
ui_button('feedback', 0.38, 0.25, 0.24, 0.08, 'Назад',
          lambda: show_screen('menu'), color='lightgray')

btn_menu.on_clicked(lambda _: show_screen('menu'))

# ===================== СОБЫТИЯ =====================
dragging = {'btn': None}


def on_press(event):
    on_ui_press(event)
    # локальная игра: экран ожидания — клик следующего игрока
    if game.get('awaiting_tap') and game['phase'] == 'battle':
        game['awaiting_tap'] = False
        nxt = 'ИГРОКА 1' if game['turn'] == 'player1' else 'ИГРОКА 2'
        side = 'правом' if game['turn'] == 'player1' else 'левом'
        set_msg(f'ХОД {nxt} (прицел на {side} поле)', 'darkgreen')
        apply_visibility()
        update_panels()
        update_all()
        return
    if event.xdata is None:
        return
    aim = active_aim()
    if aim is not None and event.inaxes == aim['ax']:
        if event.button in (1, 3):
            dragging['btn'] = event.button
        return
    fld = build_fld()
    if fld is not None and event.inaxes == fld['ax'] and \
       mode['name'] in ('ships', 'planes'):
        gx, gy = snap(event.xdata), snap(event.ydata)
        hit = unit_at(fld['units'], event.xdata, event.ydata)
        utype = cur_type()
        if event.button == 1:
            if hit is not None:
                select(hit)
            else:
                deselect()
                size = min(unit_state['size'], MAX_SIZE[utype])
                pts = unit_points(gx, gy, size, unit_state['dir_idx'])
                if remaining(fld['units'])[utype].get(size, 0) > 0 and \
                   points_ok(pts, utype, fld['units']):
                    place_unit(fld, pts, unit_state['dir_idx'], size, utype)
        elif event.button == 3:
            if hit is not None:
                remove_unit(hit)


def on_release(event):
    dragging['btn'] = None


def on_motion(event):
    if event.xdata is None:
        return
    aim = active_aim()
    if aim is not None and event.inaxes == aim['ax']:
        if dragging['btn']:
            angle = np.degrees(np.arctan2(event.ydata, event.xdata)) % 360
            (slider1 if dragging['btn'] == 1 else slider2).set_val(angle)
        return
    fld = build_fld()
    if fld is not None and event.inaxes == fld['ax'] and \
            mode['name'] in ('ships', 'planes'):
        unit_state['last'] = (snap(event.xdata), snap(event.ydata))
        update_preview()


def on_scroll(event):
    fld = build_fld()
    if fld is not None and event.inaxes == fld['ax'] and \
       mode['name'] in ('ships', 'planes'):
        rotate(1 if event.button == 'up' else -1)


def on_key(event):
    if build_fld() is None or mode['name'] not in ('ships', 'planes'):
        return
    k = event.key
    max_size = MAX_SIZE[cur_type()]
    if k in ('1', '2', '3', '4', '5') and int(k) <= max_size:
        unit_state['size'] = int(k)
        update_preview()
        update_panels()
    elif k == 'r':
        rotate(1)
    elif k == 'z':
        fld = build_fld()
        if fld['units']:
            remove_unit(fld['units'][-1])
    elif k == 'c':
        fld = build_fld()
        for un in fld['units'][:]:
            remove_unit(un)
    elif k == 'escape':
        deselect()
        fig.canvas.draw_idle()
    elif k == 'delete':
        if unit_state['selected'] is not None:
            remove_unit(unit_state['selected'])


fig.canvas.mpl_connect('button_press_event', on_press)
fig.canvas.mpl_connect('button_release_event', on_release)
fig.canvas.mpl_connect('motion_notify_event', on_motion)
fig.canvas.mpl_connect('scroll_event', on_scroll)
fig.canvas.mpl_connect('key_press_event', on_key)

axR.legend(loc='lower left', fontsize=9)
update_panels()
update_all()
show_screen('menu')
plt.show()
